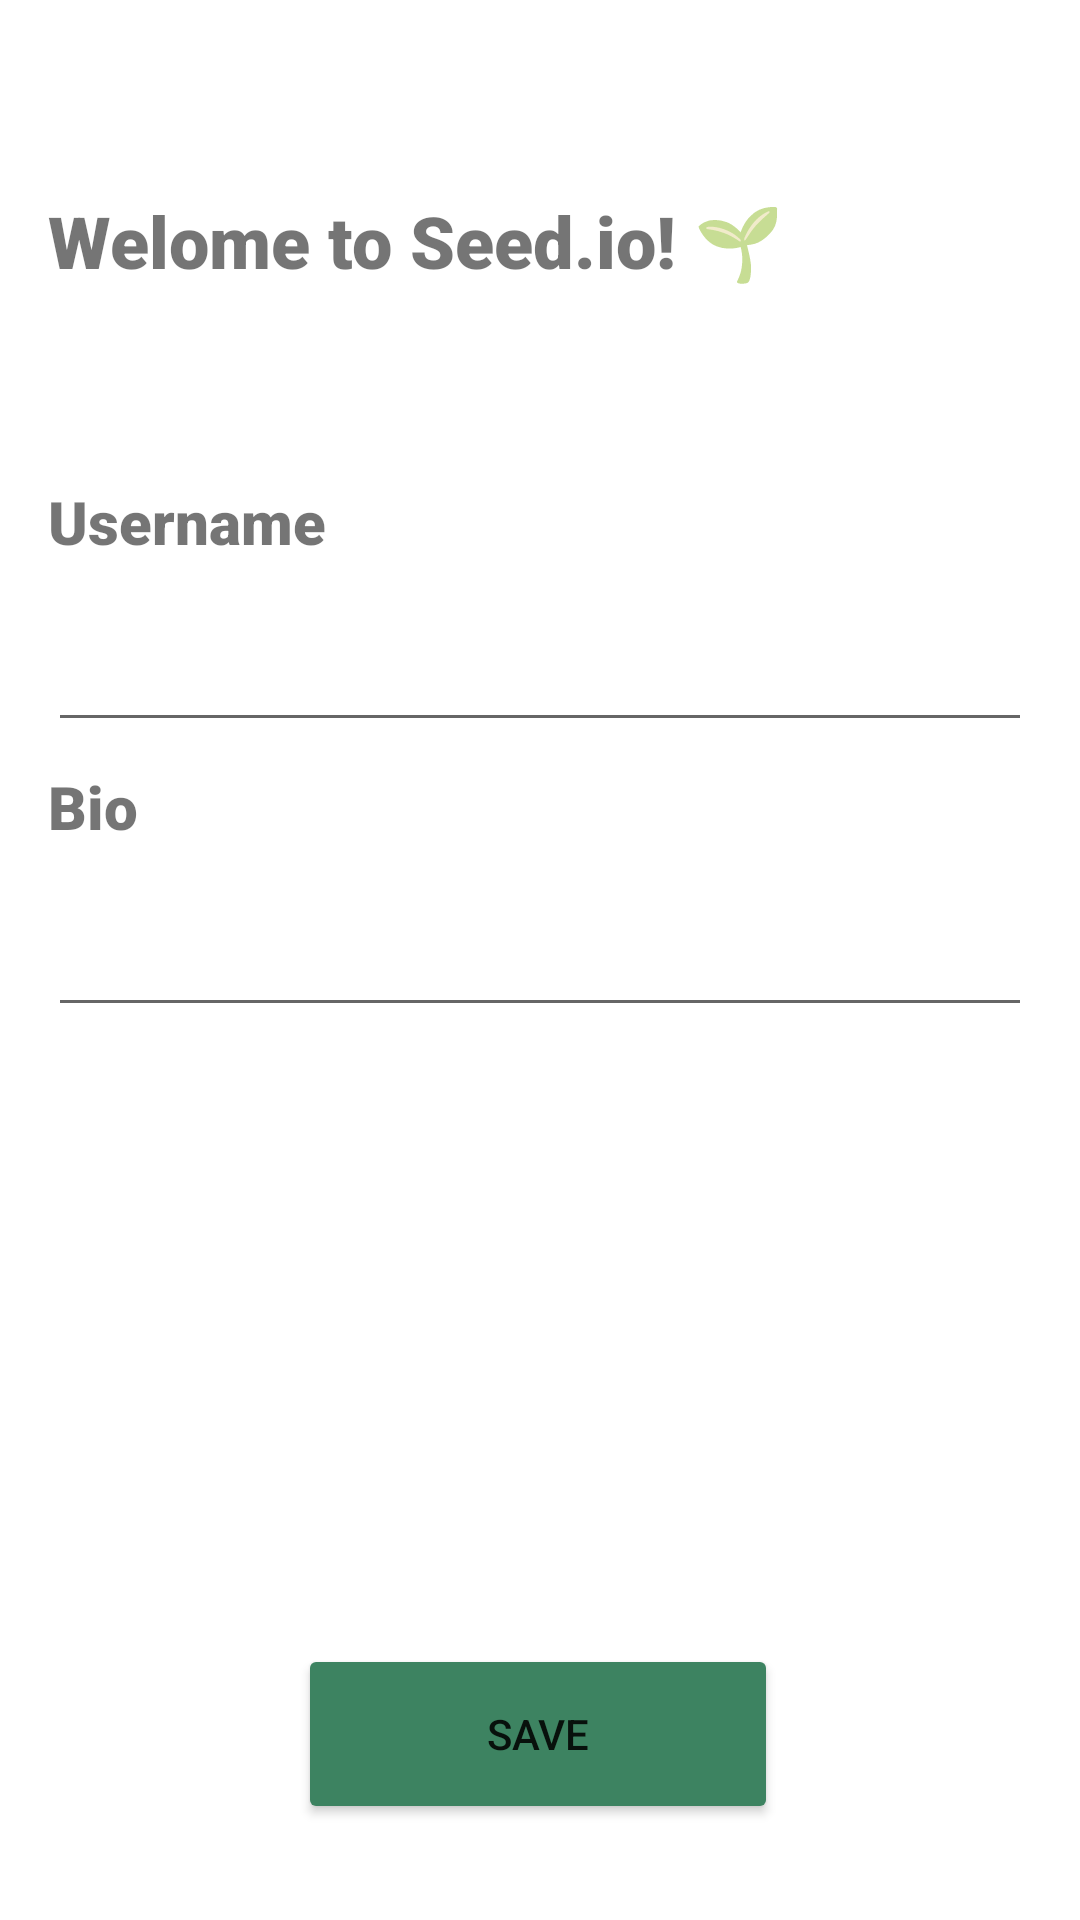

Write the Android layout XML for this screen, with the resource values it uses.
<!-- AndroidManifest.xml: application theme Theme.Seed -->
<!-- res/layout/activity_initialize_user.xml -->
<?xml version="1.0" encoding="utf-8"?>
<FrameLayout xmlns:android="http://schemas.android.com/apk/res/android"
    xmlns:app="http://schemas.android.com/apk/res-auto"
    xmlns:tools="http://schemas.android.com/tools"
    android:layout_width="match_parent"
    android:layout_height="match_parent"
    tools:context=".fragments.EditProfileFragment">

    <androidx.constraintlayout.widget.ConstraintLayout
        android:layout_width="match_parent"
        android:layout_height="match_parent">

        <TextView
            android:id="@+id/welcome"
            android:layout_width="wrap_content"
            android:layout_height="wrap_content"
            android:layout_marginStart="16dp"
            android:layout_marginTop="64dp"
            android:fontFamily="sans-serif-black"
            android:text="Welome to Seed.io! 🌱"
            android:textSize="24sp"
            app:layout_constraintStart_toStartOf="parent"
            app:layout_constraintTop_toTopOf="parent" />

        <TextView
            android:id="@+id/tvUsername"
            android:layout_width="wrap_content"
            android:layout_height="wrap_content"
            android:layout_marginStart="16dp"
            android:layout_marginTop="64dp"
            android:fontFamily="sans-serif-black"
            android:text="Username"
            android:textSize="20sp"
            app:layout_constraintStart_toStartOf="parent"
            app:layout_constraintTop_toBottomOf="@+id/welcome" />

        <EditText
            android:id="@+id/etUsername"
            android:layout_width="match_parent"
            android:layout_height="60dp"
            android:layout_marginStart="16dp"
            android:layout_marginEnd="16dp"
            app:layout_constraintEnd_toEndOf="parent"
            app:layout_constraintStart_toStartOf="parent"
            app:layout_constraintTop_toBottomOf="@+id/tvUsername" />

        <TextView
            android:id="@+id/tvBio"
            android:layout_width="wrap_content"
            android:layout_height="wrap_content"
            android:layout_marginStart="16dp"
            android:layout_marginTop="8dp"
            android:fontFamily="sans-serif-black"
            android:text="Bio"
            android:textSize="20sp"
            app:layout_constraintStart_toStartOf="parent"
            app:layout_constraintTop_toBottomOf="@+id/etUsername" />

        <EditText
            android:id="@+id/etBio"
            android:layout_width="match_parent"
            android:layout_height="60dp"
            android:layout_marginStart="16dp"
            android:layout_marginEnd="16dp"
            app:layout_constraintEnd_toEndOf="parent"
            app:layout_constraintStart_toStartOf="parent"
            app:layout_constraintTop_toBottomOf="@+id/tvBio" />

        <Button
            android:id="@+id/btnEditProfile"
            android:layout_width="160dp"
            android:layout_height="60dp"
            android:layout_marginBottom="32dp"
            android:text="Save"
            app:backgroundTint="#3D8361"
            app:layout_constraintBottom_toBottomOf="parent"
            app:layout_constraintEnd_toEndOf="parent"
            app:layout_constraintHorizontal_bias="0.497"
            app:layout_constraintStart_toStartOf="parent" />

    </androidx.constraintlayout.widget.ConstraintLayout>
</FrameLayout>
<!-- resources referenced by this layout -->
<resources>
  <style name="Theme.Seed" parent="Theme.MaterialComponents.DayNight.DarkActionBar">
          
          <item name="colorPrimary">@color/green_500</item>
          <item name="colorPrimaryVariant">@color/green_200</item>
          <item name="colorOnPrimary">@color/white</item>
          
          <item name="colorSecondary">@color/green_200</item>
          <item name="colorSecondaryVariant">@color/green_500</item>
          <item name="colorOnSecondary">@color/black</item>
          
          <item name="android:statusBarColor">?attr/colorPrimaryVariant</item>
          
  
      </style>
  <color name="green_500">#1C6758</color>
  <color name="green_200">#3D8361</color>
  <color name="white">#FFFFFFFF</color>
  <color name="black">#FF000000</color>
</resources>
